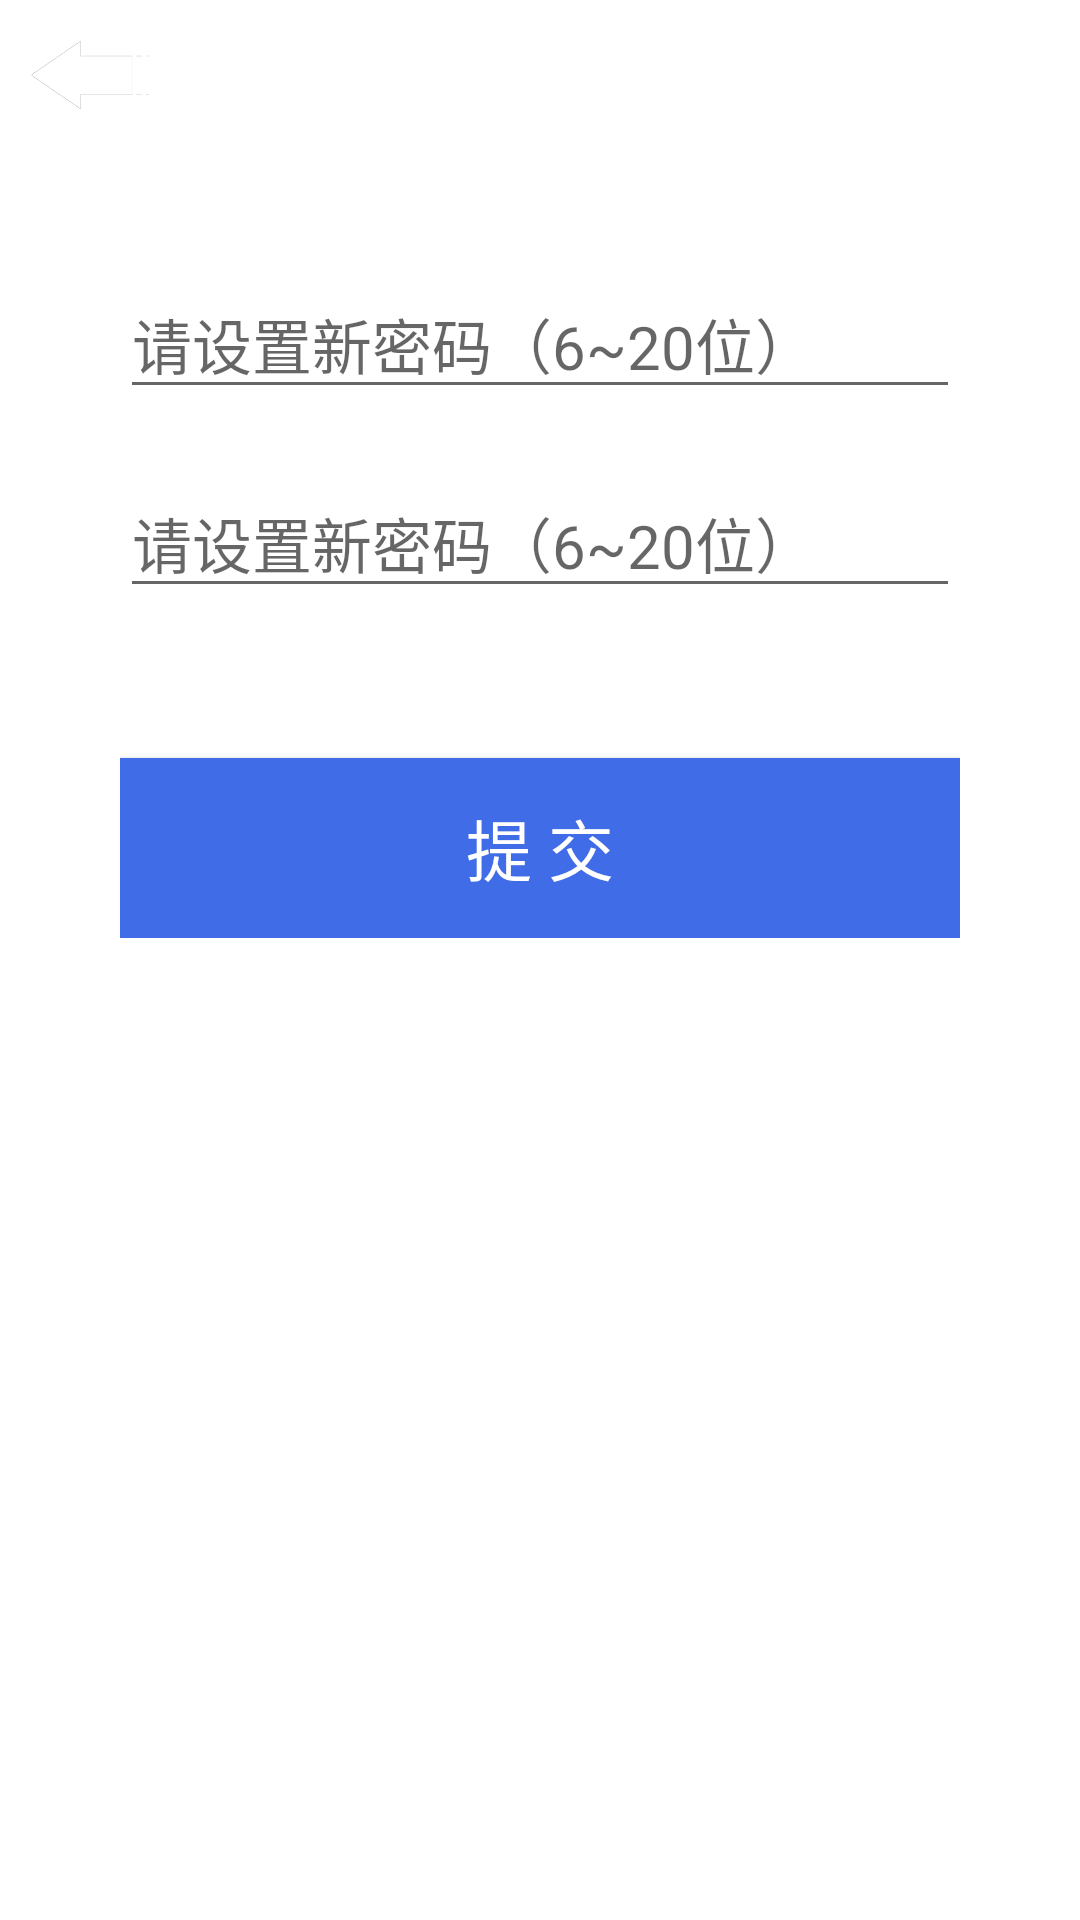

Reconstruct the res/layout file that produces this screen, plus the resources it refers to.
<!-- AndroidManifest.xml: application theme AppTheme -->
<!-- res/layout/fragment_mine_update_pwd.xml -->
<FrameLayout xmlns:android="http://schemas.android.com/apk/res/android"
    xmlns:tools="http://schemas.android.com/tools"
    android:layout_width="match_parent"
    android:layout_height="match_parent"
    tools:context="com.waterpurifier.fragment.MineUpdatePwdFragment">

    <LinearLayout
        android:orientation="vertical"
        android:layout_width="match_parent"
        android:layout_height="match_parent"
        android:background="@color/white">

        <include layout="@layout/widget_head" />

        <LinearLayout
            android:orientation="vertical"
            android:layout_width="match_parent"
            android:layout_height="wrap_content"
            android:padding="40dp">

            <EditText
                android:id="@+id/et_input_new_pwd"
                android:layout_width="match_parent"
                android:layout_height="wrap_content"
                android:hint="请设置新密码（6~20位）"
                android:textSize="20.0dp" />

            <EditText
                android:id="@+id/et_input_new_pwd2"
                android:layout_width="match_parent"
                android:layout_height="wrap_content"
                android:hint="请设置新密码（6~20位）"
                android:layout_marginTop="20dp"
                android:textSize="20.0dp"/>

            <Button
                android:id="@+id/btn_update_pwd"
                android:layout_width="match_parent"
                android:layout_height="60dp"
                android:layout_marginTop="50dp"
                android:background="@color/head_blue_bg"
                android:textColor="@color/white"
                android:textSize="22dp"
                android:text="提 交"/>

        </LinearLayout>

    </LinearLayout>

</FrameLayout>
<!-- res/layout/widget_head.xml (included above) -->
<?xml version="1.0" encoding="utf-8"?>
<RelativeLayout
    android:orientation="horizontal"
    android:id="@+id/head_layout"
    android:background="@mipmap/bg_top"
    android:layout_width="match_parent"
    android:layout_height="50.0dp"
    xmlns:android="http://schemas.android.com/apk/res/android">

    <ImageView
        android:id="@+id/btn_head_left"
        android:padding="0.0dp"
        android:visibility="visible"
        android:layout_width="60dp"
        android:layout_height="match_parent"
        android:layout_marginLeft="0.0dp"
        android:src="@mipmap/back"
        android:layout_alignParentLeft="true"
        android:layout_centerVertical="true" />

    <TextView
        android:textSize="19.0sp"
        android:textColor="@color/white"
        android:id="@+id/tv_head_title"
        android:layout_width="wrap_content"
        android:layout_height="wrap_content"
        android:layout_centerHorizontal="true"
        android:layout_centerVertical="true" />

    <ImageView
        android:id="@+id/btn_head_right"
        android:padding="0.0dp"
        android:visibility="visible"
        android:layout_width="wrap_content"
        android:layout_height="fill_parent"
        android:layout_marginRight="0.0dp"
        android:layout_alignParentRight="true"
        android:layout_centerVertical="true" />
</RelativeLayout>
<!-- resources referenced by this layout -->
<resources>
  <color name="head_blue_bg">#ff406ce7</color>
  <color name="white">#ffffffff</color>
  <!-- mipmap back: png bitmap (mipmap-xxhdpi, 504475 bytes) -->
  <style name="AppTheme" parent="Theme.AppCompat.Light.DarkActionBar">
          
          <item name="colorPrimary">@color/colorPrimary</item>
          <item name="colorPrimaryDark">@color/colorPrimaryDark</item>
          <item name="colorAccent">@color/colorAccent</item>
          
      </style>
  <color name="colorPrimary">#3F51B5</color>
  <color name="colorPrimaryDark">#303F9F</color>
  <color name="colorAccent">#FF4081</color>
</resources>
